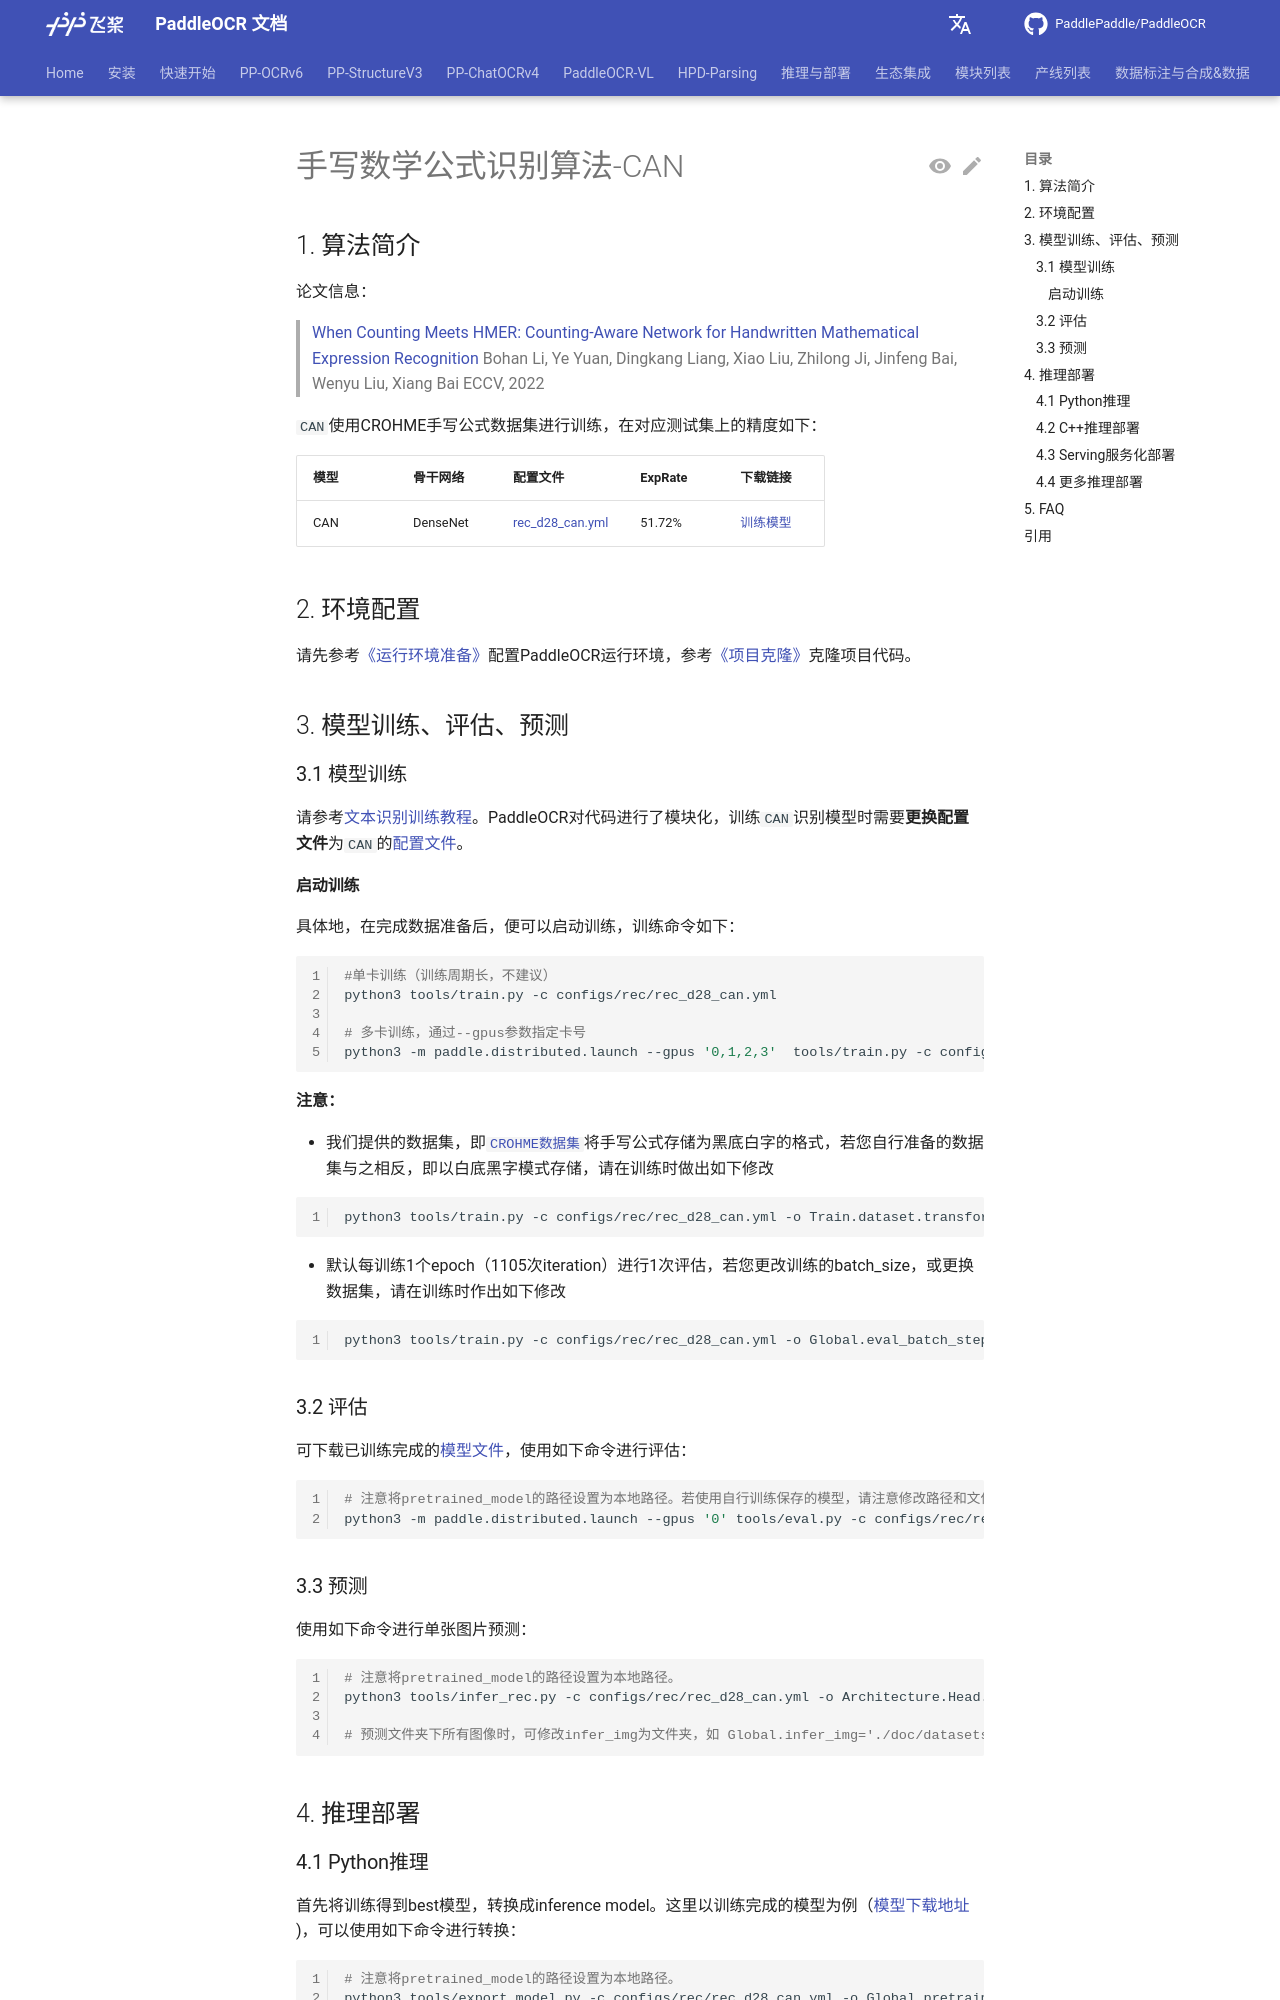

repository: KyleWhyet/dsh-u-20261026-paddlepaddle__paddleocr · page: main/version2.x/algorithm/formula_recognition/algorithm_rec_can.html · generator: mkdocs

---
typora-copy-images-to: images
comments: true
---

# 手写数学公式识别算法-CAN

## 1. 算法简介

论文信息：
> [When Counting Meets HMER: Counting-Aware Network for Handwritten Mathematical Expression Recognition](https://arxiv.org/abs/2207.11463)
> Bohan Li, Ye Yuan, Dingkang Liang, Xiao Liu, Zhilong Ji, Jinfeng Bai, Wenyu Liu, Xiang Bai
> ECCV, 2022

`CAN`使用CROHME手写公式数据集进行训练，在对应测试集上的精度如下：

|模型    |骨干网络|配置文件|ExpRate|下载链接|
| ----- | ----- | ----- | ----- | ----- |
|CAN|DenseNet|[rec_d28_can.yml](https://github.com/PaddlePaddle/PaddleOCR/tree/{{PADDLEOCR_GITHUB_REF}}/configs/rec/rec_d28_can.yml)|51.72%|[训练模型](https://paddleocr.bj.bcebos.com/contribution/rec_d28_can_train.tar)|

## 2. 环境配置

请先参考[《运行环境准备》](../../ppocr/environment.md)配置PaddleOCR运行环境，参考[《项目克隆》](../../ppocr/blog/clone.md)克隆项目代码。

## 3. 模型训练、评估、预测

### 3.1 模型训练

请参考[文本识别训练教程](../../ppocr/model_train/recognition.md)。PaddleOCR对代码进行了模块化，训练`CAN`识别模型时需要**更换配置文件**为`CAN`的[配置文件](https://github.com/PaddlePaddle/PaddleOCR/tree/{{PADDLEOCR_GITHUB_REF}}/configs/rec/rec_d28_can.yml)。

#### 启动训练

具体地，在完成数据准备后，便可以启动训练，训练命令如下：

```bash linenums="1"
#单卡训练（训练周期长，不建议）
python3 tools/train.py -c configs/rec/rec_d28_can.yml

# 多卡训练，通过--gpus参数指定卡号
python3 -m paddle.distributed.launch --gpus '0,1,2,3'  tools/train.py -c configs/rec/rec_d28_can.yml
```

**注意：**

- 我们提供的数据集，即[`CROHME数据集`](https://paddleocr.bj.bcebos.com/dataset/CROHME.tar)将手写公式存储为黑底白字的格式，若您自行准备的数据集与之相反，即以白底黑字模式存储，请在训练时做出如下修改

  ```bash linenums="1"
  python3 tools/train.py -c configs/rec/rec_d28_can.yml -o Train.dataset.transforms.GrayImageChannelFormat.inverse=False
  ```

- 默认每训练1个epoch（1105次iteration）进行1次评估，若您更改训练的batch_size，或更换数据集，请在训练时作出如下修改

  ```bash linenums="1"
  python3 tools/train.py -c configs/rec/rec_d28_can.yml -o Global.eval_batch_step=[0, {length_of_dataset//batch_size}]
  ```

### 3.2 评估

可下载已训练完成的[模型文件](https://paddleocr.bj.bcebos.com/contribution/rec_d28_can_train.tar)，使用如下命令进行评估：

```bash linenums="1"
# 注意将pretrained_model的路径设置为本地路径。若使用自行训练保存的模型，请注意修改路径和文件名为{path/to/weights}/{model_name}。
python3 -m paddle.distributed.launch --gpus '0' tools/eval.py -c configs/rec/rec_d28_can.yml -o Global.pretrained_model=./rec_d28_can_train/best_accuracy.pdparams
```

### 3.3 预测

使用如下命令进行单张图片预测：

```bash linenums="1"
# 注意将pretrained_model的路径设置为本地路径。
python3 tools/infer_rec.py -c configs/rec/rec_d28_can.yml -o Architecture.Head.attdecoder.is_train=False Global.infer_img='./doc/datasets/crohme_demo/hme_00.jpg' Global.pretrained_model=./rec_d28_can_train/best_accuracy.pdparams

# 预测文件夹下所有图像时，可修改infer_img为文件夹，如 Global.infer_img='./doc/datasets/crohme_demo/'。
```

## 4. 推理部署
